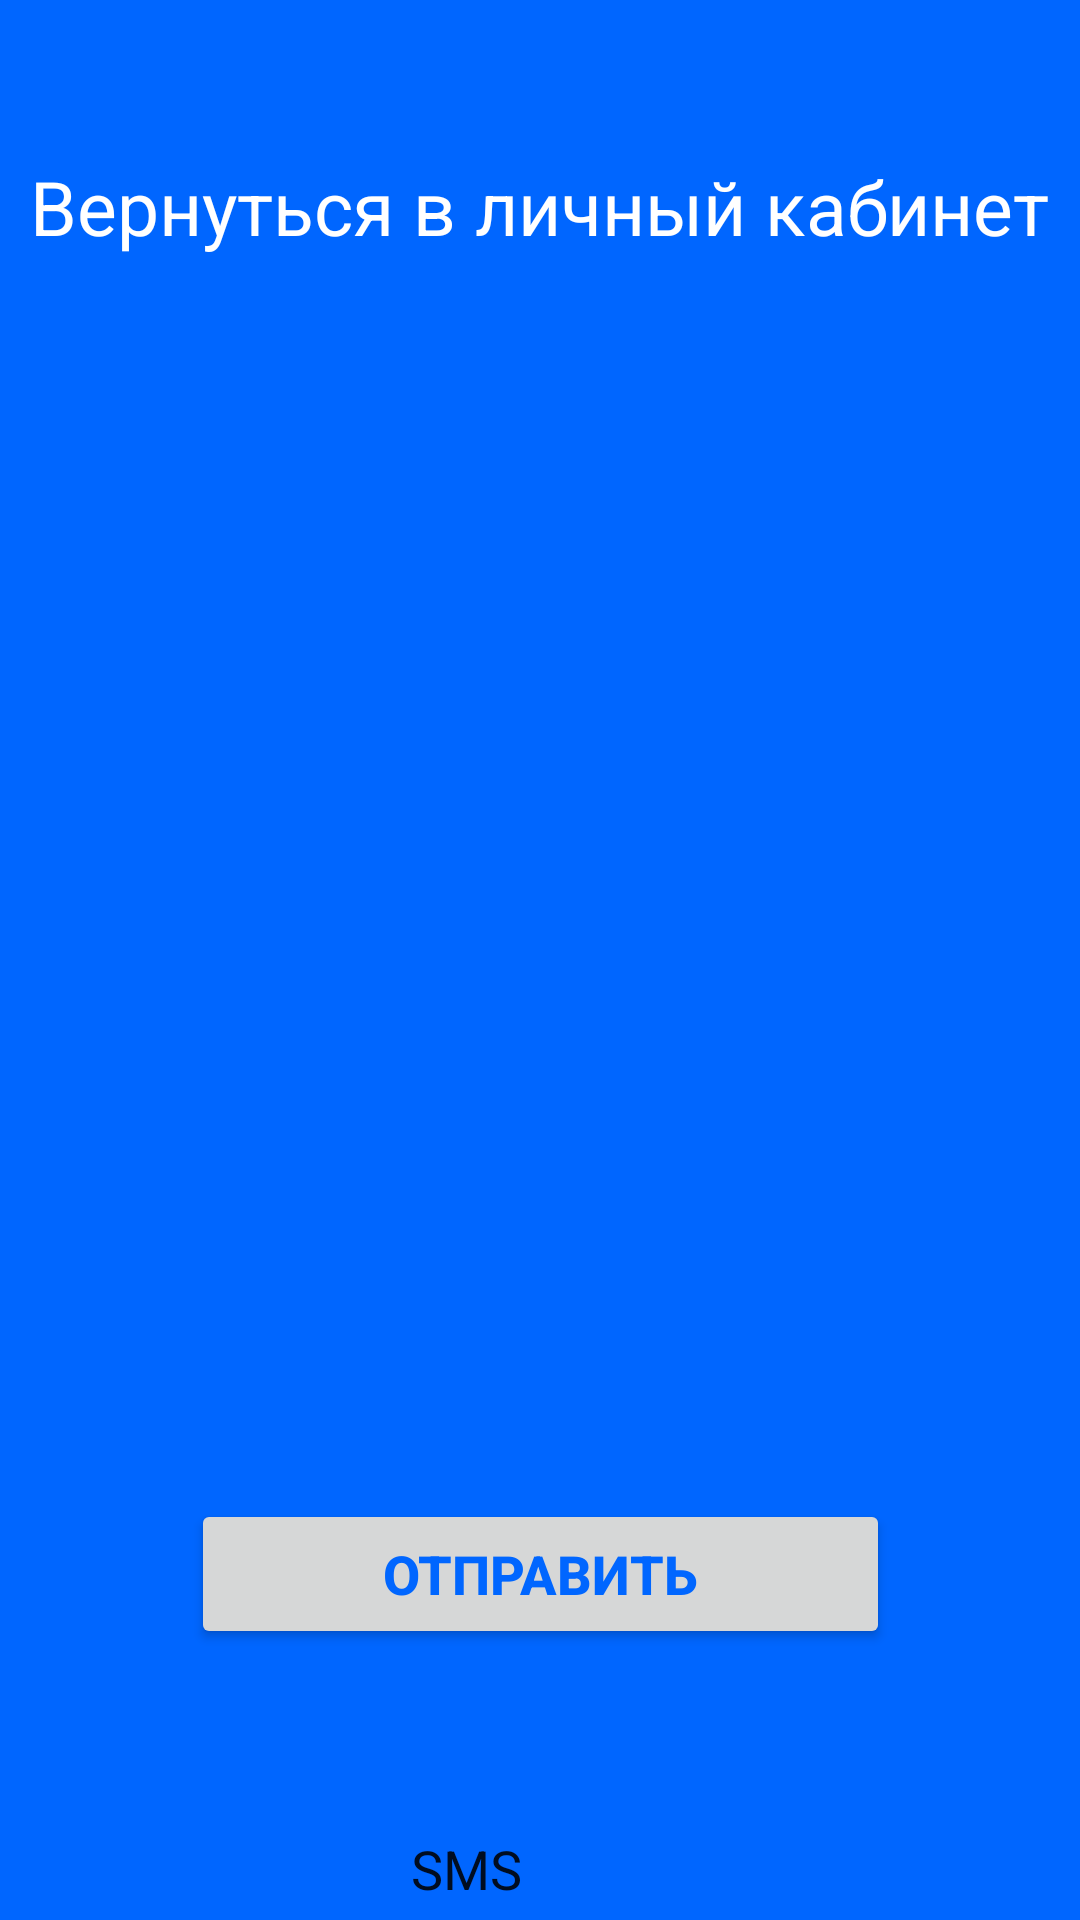

Here is an Android app screen rendered from its layout file. Give the layout XML and the strings, colors and styles it references.
<!-- AndroidManifest.xml: application theme Theme.TransCargo -->
<!-- res/layout/activity_chat_driver.xml -->
<?xml version="1.0" encoding="utf-8"?>
<androidx.constraintlayout.widget.ConstraintLayout xmlns:android="http://schemas.android.com/apk/res/android"
    xmlns:app="http://schemas.android.com/apk/res-auto"
    xmlns:tools="http://schemas.android.com/tools"
    android:id="@+id/main"
    android:background="#0066FF"
    android:layout_width="match_parent"
    android:layout_height="match_parent"
    tools:context=".Chat_driver">

    <androidx.recyclerview.widget.RecyclerView
        android:id="@+id/messagesRecyclerView"
        android:layout_width="match_parent"
        android:layout_height="418dp"
        android:layout_marginTop="152dp"
        android:clipToPadding="false"
        android:importantForAccessibility="no"
        android:textColor="@color/white"
        android:padding="8dp"
        app:layout_constraintEnd_toEndOf="parent"
        app:layout_constraintHorizontal_bias="0.0"
        app:layout_constraintStart_toStartOf="parent"
        app:layout_constraintTop_toTopOf="parent" />

    <EditText
        android:id="@+id/messageEditText"
        android:layout_width="258dp"
        android:layout_height="59dp"
        android:layout_marginTop="592dp"
        android:layout_marginEnd="75dp"
        android:backgroundTint="@color/white"
        android:ems="10"
        android:gravity="center"
        android:hint="SMS"
        android:textColor="@color/gray"
        android:textColorHint="@color/gray"
        app:layout_constraintEnd_toEndOf="parent"
        app:layout_constraintHorizontal_bias="0.974"
        app:layout_constraintStart_toStartOf="parent"
        app:layout_constraintTop_toTopOf="parent" />

    <Button
        android:id="@+id/sendButton"
        android:layout_width="233dp"
        android:layout_height="50dp"
        android:text="ОТПРАВИТЬ"
        android:textAlignment="center"
        android:textAllCaps="true"
        android:textColor="#0066FF"
        android:textSize="18sp"
        android:textStyle="bold"
        app:layout_constraintBottom_toBottomOf="parent"
        app:layout_constraintEnd_toEndOf="parent"
        app:layout_constraintStart_toStartOf="parent"
        app:layout_constraintTop_toTopOf="parent"
        app:layout_constraintVertical_bias="0.847" />

    <TextView
        android:id="@+id/textView29"
        android:layout_width="wrap_content"
        android:layout_height="66dp"
        android:layout_marginTop="52dp"
        android:clickable="true"
        android:focusable="true"
        android:onClick="onClickProfile"
        android:text="Вернуться в личный кабинет"
        android:textAlignment="center"
        android:textColor="@color/white"
        android:textSize="25sp"
        app:layout_constraintEnd_toEndOf="parent"
        app:layout_constraintHorizontal_bias="0.492"
        app:layout_constraintStart_toStartOf="parent"
        app:layout_constraintTop_toTopOf="parent" />

</androidx.constraintlayout.widget.ConstraintLayout>
<!-- resources referenced by this layout -->
<resources>
  <style name="Theme.TransCargo" parent="Base.Theme.TransCargo" />
  <style name="Base.Theme.TransCargo" parent="Theme.MaterialComponents.DayNight.NoActionBar">
          
          <item name="colorPrimary">@color/white</item>
          <item name="android:statusBarColor">@color/white</item>
      </style>
  <!-- not gathered from this repository: default colours our renderer supplied (Android Studio template values) -->
  <color name="white">#FFFFFFFF</color>
</resources>
